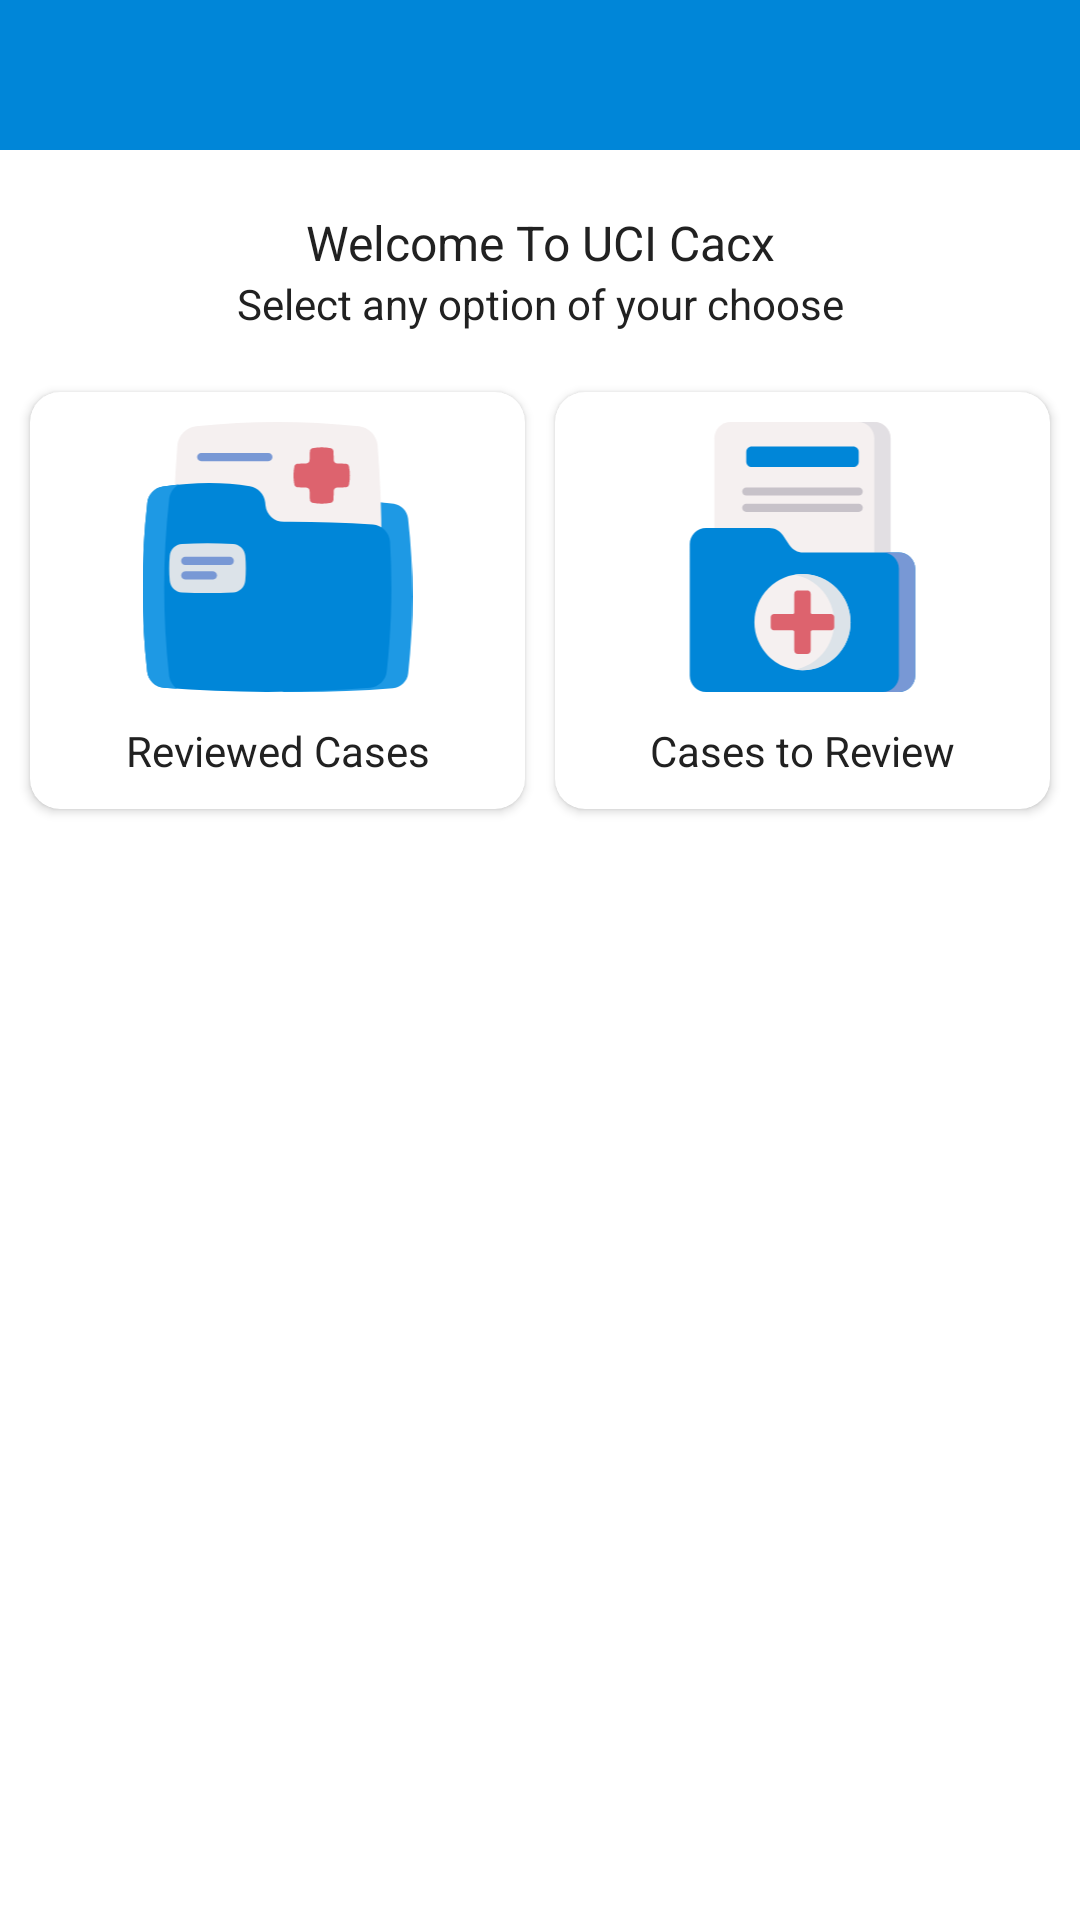

Write the Android layout XML for this screen, with the resource values it uses.
<!-- AndroidManifest.xml: application theme AppTheme -->
<!-- res/layout/activity_home.xml -->
<?xml version="1.0" encoding="utf-8"?>
<RelativeLayout xmlns:android="http://schemas.android.com/apk/res/android"
    xmlns:app="http://schemas.android.com/apk/res-auto"
    xmlns:tools="http://schemas.android.com/tools"
    android:layout_width="match_parent"
    android:layout_height="match_parent"
    android:background="@color/colorBackground"
    tools:context=".Activities.HomeActivity">

    <include layout="@layout/toolbar"
        android:id="@+id/toolbar" />

    <RelativeLayout
        android:layout_width="match_parent"
        android:layout_height="match_parent"
        android:layout_below="@id/toolbar">

        <ScrollView
            android:layout_width="match_parent"
            android:layout_height="match_parent"
            android:fadeScrollbars="true"
            android:scrollbars="none">

            <androidx.constraintlayout.widget.ConstraintLayout
                android:layout_width="match_parent"
                android:layout_height="wrap_content"
                android:layout_marginBottom="10dp">

                <LinearLayout
                    android:id="@+id/container_header"
                    android:layout_width="match_parent"
                    android:layout_height="wrap_content"
                    android:layout_marginStart="10dp"
                    android:layout_marginTop="10dp"
                    android:layout_marginEnd="10dp"
                    android:orientation="vertical"
                    android:gravity="center"
                    app:layout_constraintEnd_toEndOf="parent"
                    app:layout_constraintStart_toStartOf="parent"
                    app:layout_constraintTop_toTopOf="parent">

                    <TextView
                        android:id="@+id/dash_home_title"
                        android:layout_width="match_parent"
                        android:layout_height="wrap_content"
                        android:layout_marginTop="10dp"
                        android:gravity="center_horizontal"
                        android:text="Welcome To UCI Cacx"
                        android:textColor="@color/colorTextPrimary"
                        android:textSize="16sp" />

                    <TextView
                        android:id="@+id/dash_home_subtitle"
                        android:layout_width="match_parent"
                        android:layout_height="wrap_content"
                        android:layout_below="@+id/dash_home_title"
                        android:textColor="@color/colorTextPrimary"
                        android:gravity="center_horizontal"
                        android:text="Select any option of your choose" />

                </LinearLayout>

                <androidx.cardview.widget.CardView
                    android:id="@+id/available"
                    android:layout_width="match_parent"
                    android:layout_height="70dp"
                    android:layout_marginTop="20dp"
                    android:layout_marginLeft="10dp"
                    android:layout_marginRight="10dp"
                    app:cardCornerRadius="10dp"
                    app:cardElevation="5dp"
                    android:visibility="gone"
                    app:layout_constraintTop_toBottomOf="@id/container_header">


                </androidx.cardview.widget.CardView>

                <androidx.constraintlayout.widget.ConstraintLayout
                    android:id="@+id/cardview"
                    android:layout_width="match_parent"
                    android:layout_height="310dp"
                    app:layout_constraintTop_toBottomOf="@id/available"
                    android:layout_marginTop="10dp">

                    <androidx.cardview.widget.CardView
                        android:id="@+id/view2"
                        android:layout_width="0dp"
                        android:layout_height="wrap_content"
                        android:layout_marginLeft="10dp"
                        android:layout_marginTop="10dp"
                        android:layout_marginRight="5dp"
                        android:layout_marginBottom="10dp"
                        android:onClick="reviewed"
                        android:clickable="true"
                        android:focusable="true"
                        android:foreground="?android:attr/selectableItemBackground"
                        app:cardCornerRadius="10dp"
                        app:layout_constraintEnd_toStartOf="@+id/view3"
                        app:layout_constraintStart_toStartOf="parent"
                        app:layout_constraintTop_toTopOf="parent">

                        <LinearLayout
                            android:layout_width="match_parent"
                            android:layout_height="wrap_content"
                            android:orientation="vertical"
                            android:padding="10dp">

                            <ImageView
                                android:id="@+id/find_profile"
                                android:layout_width="wrap_content"
                                android:layout_height="90dp"
                                android:src="@drawable/ic_medical_folder"
                                android:layout_gravity="center" />

                            <TextView
                                android:id="@+id/finds"
                                android:layout_width="match_parent"
                                android:layout_height="wrap_content"
                                android:layout_marginTop="10dp"
                                android:gravity="center"
                                android:text="Reviewed Cases"
                                android:textColor="@color/colorTextPrimary"
                                android:textSize="14sp"
                                android:textStyle="normal" />

                        </LinearLayout>

                    </androidx.cardview.widget.CardView>

                    <androidx.cardview.widget.CardView
                        android:id="@+id/view3"
                        android:layout_width="0dp"
                        android:layout_height="wrap_content"
                        android:layout_marginLeft="5dp"
                        android:layout_marginTop="10dp"
                        android:layout_marginRight="10dp"
                        android:layout_marginBottom="10dp"
                        android:onClick="review"
                        android:clickable="true"
                        android:foreground="?android:attr/selectableItemBackground"
                        app:cardCornerRadius="10dp"
                        app:layout_constraintEnd_toEndOf="parent"
                        app:layout_constraintStart_toEndOf="@+id/view2"
                        app:layout_constraintTop_toTopOf="parent">

                        <LinearLayout
                            android:layout_width="match_parent"
                            android:layout_height="wrap_content"
                            android:orientation="vertical"
                            android:padding="10dp">

                            <ImageView
                                android:layout_width="wrap_content"
                                android:layout_height="90dp"
                                android:layout_gravity="center"
                                android:src="@drawable/ic_medical" />

                            <TextView
                                android:layout_width="match_parent"
                                android:layout_height="wrap_content"
                                android:layout_marginTop="10dp"
                                android:gravity="center"
                                android:text="Cases to Review"
                                android:textColor="@color/colorTextPrimary"
                                android:textSize="14sp"
                                android:textStyle="normal" />

                        </LinearLayout>

                    </androidx.cardview.widget.CardView>



                </androidx.constraintlayout.widget.ConstraintLayout>

            </androidx.constraintlayout.widget.ConstraintLayout>

        </ScrollView>

    </RelativeLayout>

</RelativeLayout>
<!-- res/layout/toolbar.xml (included above) -->
<?xml version="1.0" encoding="utf-8"?>
<androidx.appcompat.widget.Toolbar
    xmlns:android="http://schemas.android.com/apk/res/android"
    xmlns:app="http://schemas.android.com/apk/res-auto"
    android:layout_width="match_parent"
    android:layout_height="50dp"
    android:background="@color/colorPrimary"
    android:gravity="center_vertical"
    app:layout_collapseMode="pin"
    app:titleTextColor="@color/colorBackground"
    app:layout_scrollFlags="scroll|enterAlways"
    app:theme="@style/MyToolbarTheme">

</androidx.appcompat.widget.Toolbar>
<!-- resources referenced by this layout -->
<resources>
  <color name="colorBackground">#FFFFFF</color>
  <color name="colorPrimary">#0086D8</color>
  <color name="colorTextPrimary">#212121</color>
  <!-- drawable ic_medical: vector/xml drawable (drawable, 3190 chars, omitted) -->
  <!-- drawable ic_medical_folder: vector/xml drawable (drawable, 4061 chars, omitted) -->
  <style name="MyToolbarTheme" parent="@style/ThemeOverlay.AppCompat.Dark">
          <item name="colorControlNormal">@color/colorBackground</item>
          <item name="titleTextColor">@color/colorBackground</item>
      </style>
  <style name="AppTheme" parent="Theme.AppCompat.Light.NoActionBar">
          
          <item name="colorPrimary">@color/colorMainBlue</item>
          <item name="colorPrimaryDark">@color/colorMainBlue</item>
          <item name="colorAccent">@color/colorAccent</item>
          <item name="android:itemBackground">@color/colorBackground</item>
          <item name="android:itemTextAppearance">@style/CustomTextMenu</item>
      </style>
  <color name="colorMainBlue">#0086D8</color>
  <color name="colorAccent">#0086D8</color>
  <style name="CustomTextMenu" parent="@android:style/TextAppearance.Widget.IconMenu.Item">
          <item name="android:textColor">@color/colorPrimary</item>
      </style>
</resources>
